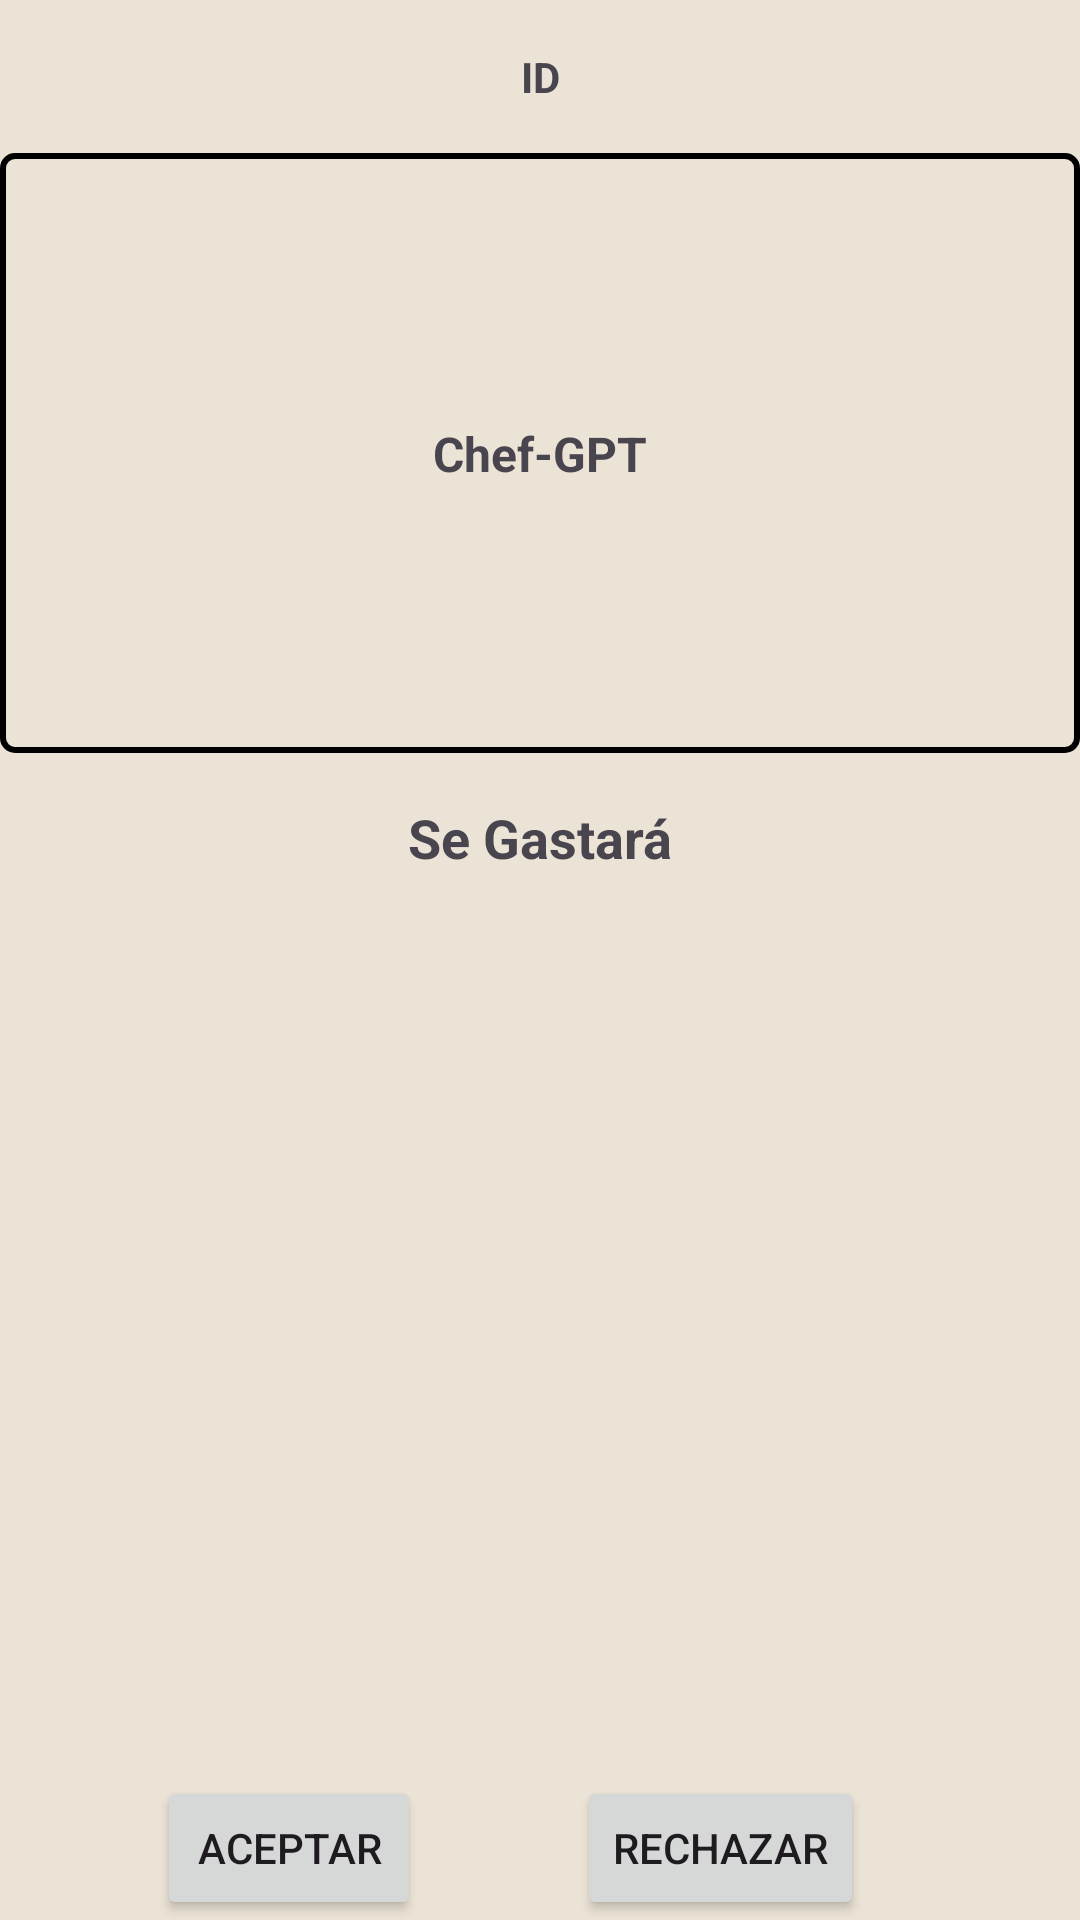

The Android layout XML behind this screen, and the referenced resources:
<!-- AndroidManifest.xml: application theme Theme.NutriChefAI -->
<!-- res/layout/fragment_platillos.xml -->
<?xml version="1.0" encoding="utf-8"?>
<androidx.constraintlayout.widget.ConstraintLayout xmlns:android="http://schemas.android.com/apk/res/android"
    xmlns:app="http://schemas.android.com/apk/res-auto"
    xmlns:tools="http://schemas.android.com/tools"
    android:id="@+id/main"
    android:layout_width="match_parent"
    android:layout_height="match_parent"
    android:background="@color/botones"
    tools:context=".fragments.platillos.Platillos">

    
    <TextView
        android:id="@+id/textView19"
        android:layout_width="wrap_content"
        android:layout_height="wrap_content"
        android:layout_marginTop="16dp"
        android:text="ID"
        android:textSize="14sp"
        android:textStyle="bold"
        app:layout_constraintEnd_toEndOf="parent"
        app:layout_constraintStart_toStartOf="parent"
        app:layout_constraintTop_toTopOf="parent" />

    
    <androidx.constraintlayout.widget.ConstraintLayout
        android:id="@+id/constraintLayout3"
        android:layout_width="0dp"
        android:layout_height="200dp"
        android:layout_marginTop="16dp"
        android:background="@drawable/textview_border"
        app:layout_constraintEnd_toEndOf="parent"
        app:layout_constraintStart_toStartOf="parent"
        app:layout_constraintTop_toBottomOf="@id/textView19">

        <TextView
            android:id="@+id/textView18"
            android:layout_width="wrap_content"
            android:layout_height="wrap_content"
            android:gravity="center"
            android:text="Chef-GPT"
            android:textSize="16sp"
            android:textStyle="bold"
            app:layout_constraintBottom_toBottomOf="parent"
            app:layout_constraintEnd_toEndOf="parent"
            app:layout_constraintStart_toStartOf="parent"
            app:layout_constraintTop_toTopOf="parent" />
    </androidx.constraintlayout.widget.ConstraintLayout>

    
    <TextView
        android:id="@+id/textView16"
        android:layout_width="wrap_content"
        android:layout_height="wrap_content"
        android:layout_marginTop="16dp"
        android:text="Se Gastará"
        android:textSize="18sp"
        android:textStyle="bold"
        app:layout_constraintEnd_toEndOf="parent"
        app:layout_constraintStart_toStartOf="parent"
        app:layout_constraintTop_toBottomOf="@id/constraintLayout3" />

    
    <androidx.constraintlayout.widget.ConstraintLayout
        android:id="@+id/constraintLayout4"
        android:layout_width="0dp"
        android:layout_height="0dp"
        android:layout_marginTop="16dp"
        android:background="@android:color/transparent"
        app:layout_constraintBottom_toTopOf="@id/button"
        app:layout_constraintEnd_toEndOf="parent"
        app:layout_constraintStart_toStartOf="parent"
        app:layout_constraintTop_toBottomOf="@id/textView16"></androidx.constraintlayout.widget.ConstraintLayout>

    

    <Button
        android:id="@+id/button"
        android:layout_width="wrap_content"
        android:layout_height="wrap_content"
        android:text="Aceptar"
        app:layout_constraintBottom_toBottomOf="parent"
        app:layout_constraintEnd_toStartOf="@+id/button2"
        app:layout_constraintStart_toStartOf="parent"
        app:layout_constraintTop_toTopOf="@+id/button2" />

    <Button
        android:id="@+id/button2"
        android:layout_width="wrap_content"
        android:layout_height="wrap_content"
        android:layout_marginEnd="72dp"
        android:text="Rechazar"
        app:layout_constraintEnd_toEndOf="parent"
        app:layout_constraintTop_toBottomOf="@+id/constraintLayout4" />

</androidx.constraintlayout.widget.ConstraintLayout>
<!-- resources referenced by this layout -->
<resources>
  <color name="botones">#EBE3D5</color>
  <!-- drawable textview_border (drawable) -->
  <shape xmlns:android="http://schemas.android.com/apk/res/android">
      <solid android:color="@android:color/transparent"/>
      <stroke android:width="2dp" android:color="#000000"/>
      <corners android:radius="4dp"/>
  </shape>
  <style name="Theme.NutriChefAI" parent="Base.Theme.NutriChefAI" />
  <style name="Base.Theme.NutriChefAI" parent="Theme.Material3.DayNight.NoActionBar">
          
          
      </style>
</resources>
